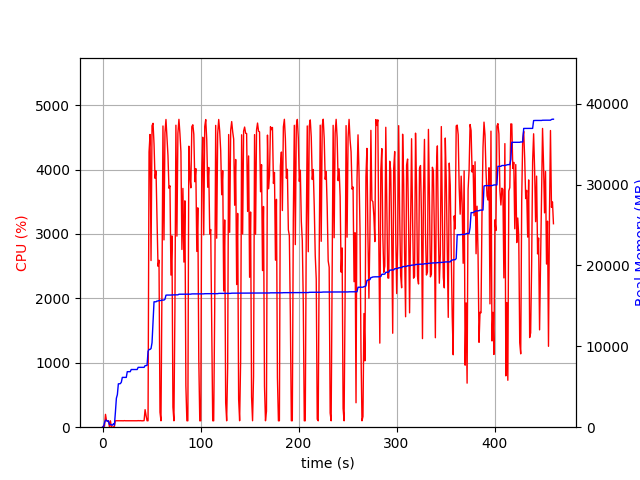

The table this chart was drawn from, first rows:
elapsed_time, nproc, cpu, mem_real, mem_virtual
3.314018249511719e-05, 1, 0.0, 6.988, 3186
1.006, 2, 21.9, 41.18, 145.3
2.014, 4, 14.9, 561.2, 2183
3.022, 4, 199.5, 863.2, 2543
4.029, 4, 101.3, 851.6, 2521
5.036, 3, 100.1, 710.3, 2003
6.045, 3, 99.2, 781.1, 2147
7.053, 4, 3.0, 345.8, 1842
8.061, 3, 99.3, 339.8, 1609
9.068, 3, 2.0, 302.2, 1557
10.08, 3, 0.0, 243.9, 1503
11.09, 4, 5.9, 425.5, 1909
12.1, 1, 10.9, 260.8, 1642
13.11, 1, 100.1, 1823, 3608
14.12, 1, 99.9, 3587, 6680
15.13, 1, 100.0, 4027, 6776
16.14, 1, 100.0, 5367, 8578
17.15, 1, 100.0, 5367, 8578
18.16, 1, 100.1, 5389, 8578
19.17, 1, 100.9, 5561, 8690
20.18, 1, 100.0, 6159, 10738
21.19, 1, 99.0, 6159, 10738
22.2, 1, 102.0, 6159, 10738
23.21, 1, 100.0, 6159, 10738
24.22, 1, 100.0, 6159, 10738
25.23, 1, 99.9, 6865, 10738
26.24, 1, 101.1, 6865, 10738
27.25, 1, 100.0, 6865, 10738
28.26, 1, 100.0, 6867, 10738
29.27, 1, 100.0, 7133, 10738
30.28, 1, 100.0, 7133, 10738
31.29, 1, 101.0, 7135, 10750
32.3, 1, 99.9, 7135, 10750
33.31, 1, 101.0, 7135, 10750
34.32, 1, 99.0, 7135, 10750
35.33, 1, 99.9, 7135, 10750
36.34, 1, 102.1, 7401, 10750
37.35, 1, 100.0, 7401, 10750
38.36, 1, 102.0, 7401, 10750
39.37, 1, 100.0, 7401, 10750
40.38, 1, 99.0, 7401, 10750
41.39, 1, 100.0, 7401, 10750
42.4, 1, 102.0, 7401, 10750
43.41, 1, 272.3, 7612, 14199
44.42, 1, 180.2, 7616, 14199
45.43, 1, 100.1, 7650, 14199
46.44, 1, 99.9, 9388, 16887
47.45, 1, 4273, 9620, 17047
48.47, 1, 4544, 9620, 17047
49.48, 1, 2587, 9729, 17047
50.5, 1, 4681, 10448, 23765
51.52, 1, 4717, 12886, 24255
52.53, 1, 4399, 15508, 24255
53.55, 1, 3865, 15510, 24258
54.57, 1, 3979, 15510, 24258
55.58, 1, 3208, 15604, 24258
56.6, 1, 2499, 15606, 24258
57.61, 1, 2592, 15662, 24258
58.62, 1, 232.7, 15670, 24450
59.62, 1, 99.3, 15670, 24450
... 395 more rows
